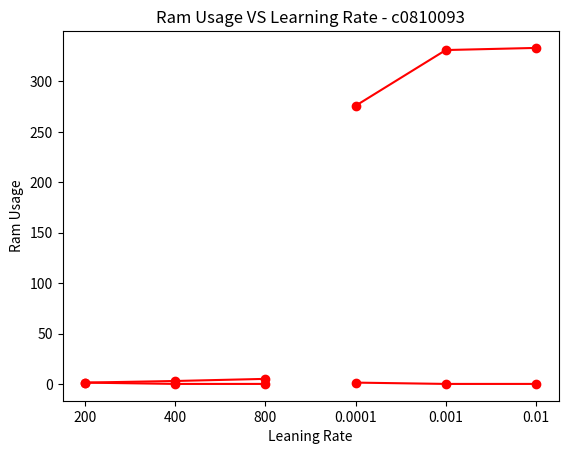

Python code for this plot:
import numpy as np
import matplotlib.pyplot as plt

Hours_taken = [1.5,3.1,5.2]
Number_of_Neuron = ['200', '400', '800']

plt.plot(Number_of_Neuron,Hours_taken, color='red', marker='o')
plt.title('Time taken VS Number of Neurons - c0810093')
plt.ylabel('Time taken')
plt.xlabel('Number of Neurons')
plt.show()

Hours_taken= [1.5,0.2,0.2]
Learning_Rate= ['0.0001', '0.001', '0.01']
plt.plot(Learning_Rate,Hours_taken , color='red', marker='o')
plt.title('Time taken VS Learning Rate - c0810093')
plt.ylabel('Time taken')
plt.xlabel('Learning Rate')
plt.show()



Ram_Usage = [275.8,331.0,333.1]
Number_of_Neuron = ['200', '400', '800']

plt.plot(Number_of_Neuron,Hours_taken, color='red', marker='o')
plt.title('Ram Usage VS Number of Neurons- c0810093')
plt.ylabel('Ram Usage')
plt.xlabel('Number of Neurons')
plt.show()


Ram_Usage2 = [275.8,331.0,333.1]
Learning_Rate1 = ['0.0001', '0.001', '0.01']

plt.plot(Learning_Rate1,Ram_Usage2,  color='red', marker='o')
plt.title('Ram Usage VS Learning Rate - c0810093')
plt.ylabel('Ram Usage')
plt.xlabel('Leaning Rate')
plt.show()